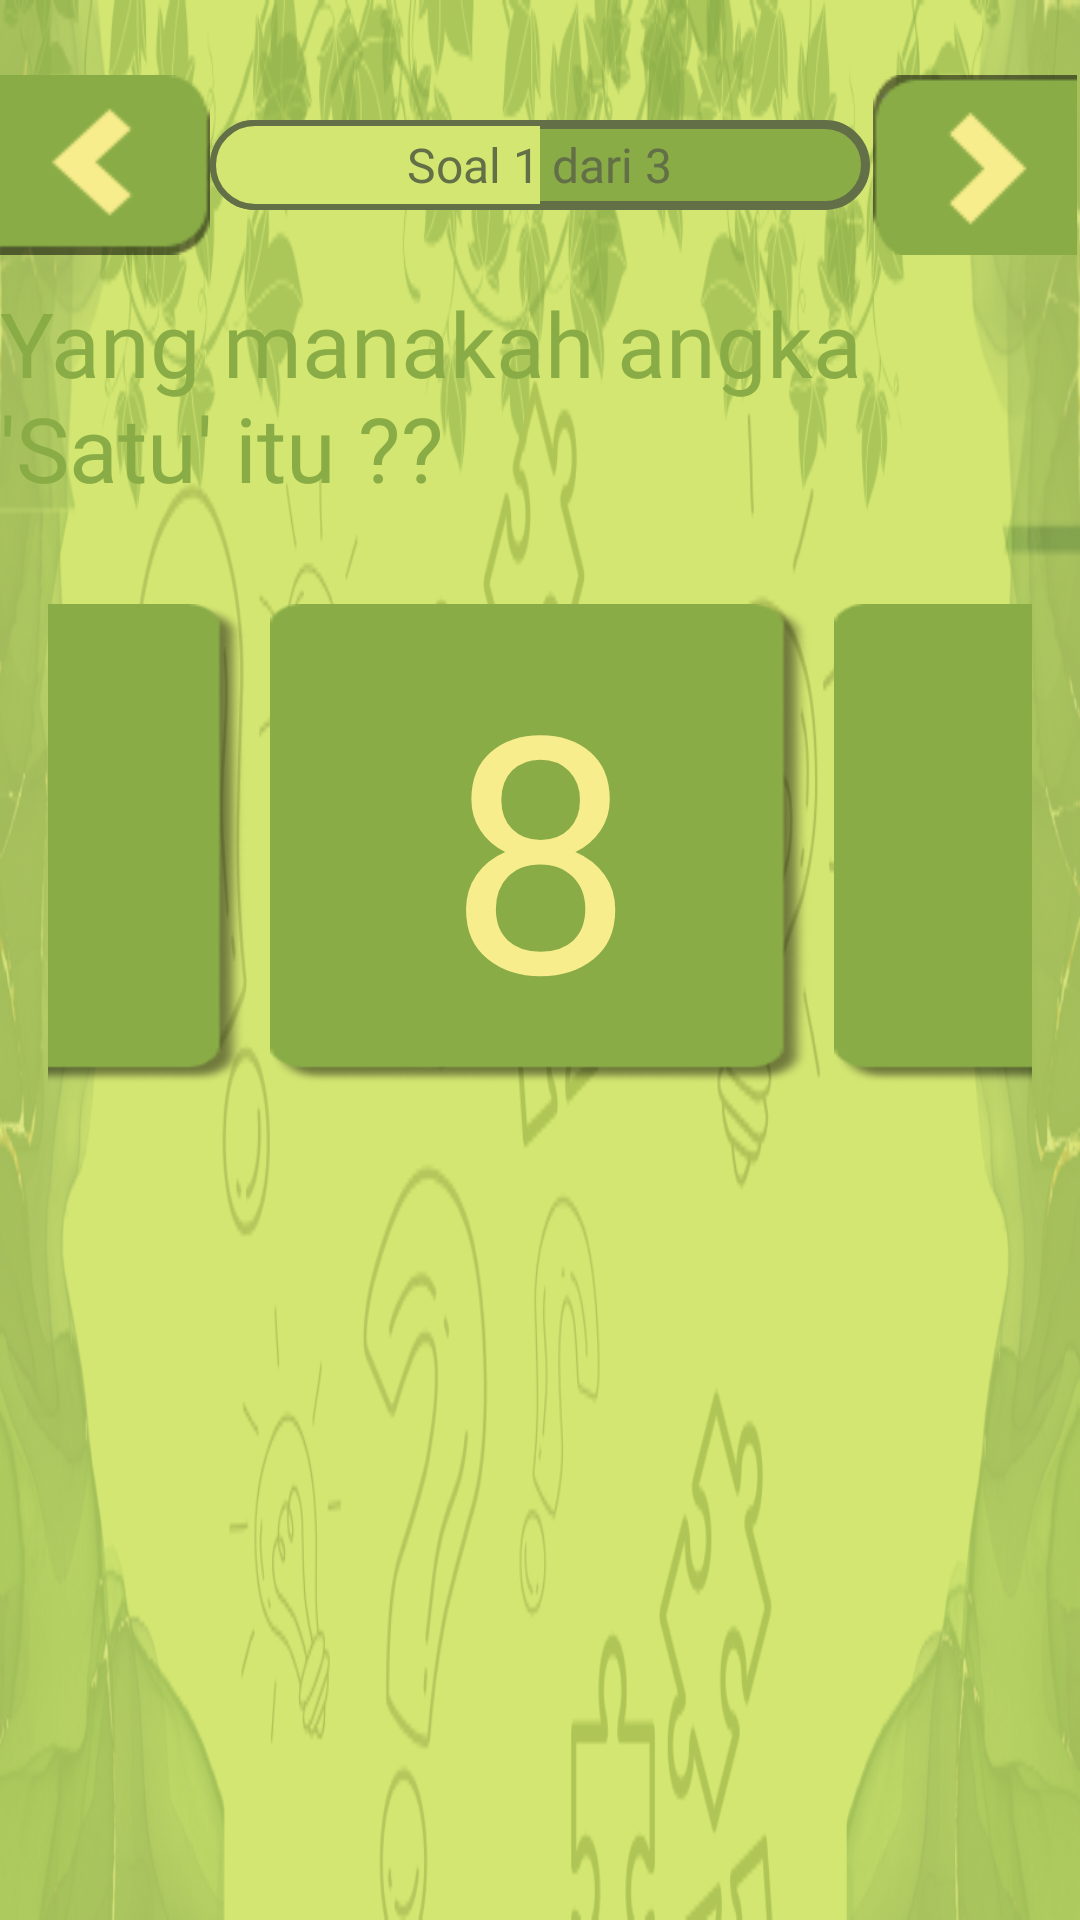

The Android layout XML behind this screen, and the referenced resources:
<!-- AndroidManifest.xml: application theme Theme.Bacara -->
<!-- res/layout/quiz_angka1.xml -->
<?xml version="1.0" encoding="utf-8"?>
<RelativeLayout xmlns:android="http://schemas.android.com/apk/res/android"
    xmlns:tools="http://schemas.android.com/tools"
    android:layout_width="match_parent"
    android:layout_height="match_parent"
    android:background="@drawable/bg_quiz"
    tools:context=".QuizAngka">

    
    <ImageButton
        android:id="@+id/back_quizangka"
        android:layout_width="70dp"
        android:layout_height="60dp"
        android:layout_marginTop="25dp"
        android:contentDescription="Kembali ke halaman sebelumnya (home)"
        android:background="@drawable/back_button"/>
    
    <ImageButton
        android:id="@+id/next_quizangka"
        android:layout_width="70sp"
        android:layout_height="60sp"
        android:layout_marginTop="25sp"
        android:layout_alignParentEnd="true"
        android:src="@drawable/next_button"
        android:contentDescription="Next" />

    <FrameLayout
        android:id="@+id/frameProgress"
        android:layout_width="match_parent"
        android:layout_height="30dp"
        android:layout_marginTop="40sp"
        android:layout_toStartOf="@+id/next_quizangka"
        android:layout_toEndOf="@+id/back_quizangka">

        <ProgressBar
            android:id="@+id/progress_quizangka1"
            style="@android:style/Widget.ProgressBar.Horizontal"
            android:layout_width="match_parent"
            android:layout_height="match_parent"
            android:progress="50"
            android:max="100"
            android:progressDrawable="@drawable/level_bar" />

        <TextView
            android:id="@+id/tvProgressText"
            android:layout_width="wrap_content"
            android:layout_height="wrap_content"
            android:layout_gravity="center"
            android:text="Soal 1 dari 3"
            android:textSize="16sp"
            android:textColor="@color/green_progress"
            android:fontFamily="@font/baloo_regular"/>
    </FrameLayout>


    
    <TextView
        android:id="@+id/tvPertanyaan"
        android:layout_width="wrap_content"
        android:layout_height="wrap_content"
        android:text="Yang manakah angka 'Satu' itu ??"
        android:textSize="30sp"
        android:textColor="@color/green_button"
        android:layout_centerHorizontal="true"
        android:layout_below="@id/frameProgress"
        android:fontFamily="@font/baloo_regular"
        android:layout_marginTop="24dp" />

    
    <LinearLayout
        android:id="@+id/layoutPilihan"
        android:layout_width="match_parent"
        android:layout_height="wrap_content"
        android:orientation="horizontal"
        android:layout_below="@id/tvPertanyaan"
        android:layout_marginTop="32dp"
        android:gravity="center"
        android:layout_marginStart="16dp"
        android:layout_marginEnd="16dp"
        android:weightSum="3">

        <TextView
            android:id="@+id/pilihan1angka"
            style="@style/cardPilihan"
            android:text="9"
            android:fontFamily="@font/baloo_regular"
            android:textSize="110sp"/>

        <TextView
            android:id="@+id/pilihan2angka"
            style="@style/cardPilihan"
            android:text="8"
            android:fontFamily="@font/baloo_regular"
            android:textSize="110sp"
            android:layout_marginStart="8dp"
            android:layout_marginEnd="8dp" />

        <TextView
            android:id="@+id/pilihan3angka"
            style="@style/cardPilihan"
            android:text="1"
            android:fontFamily="@font/baloo_regular"
            android:textSize="110sp" />

    </LinearLayout>
</RelativeLayout>
<!-- resources referenced by this layout -->
<resources>
  <color name="green_button">#89AC46</color>
  <color name="green_progress">#626F47</color>
  <!-- drawable back_button: png bitmap (drawable, 891 bytes) -->
  <!-- drawable bg_quiz: png bitmap (drawable, 191566 bytes) -->
  <!-- drawable level_bar (drawable) -->
  <layer-list xmlns:android="http://schemas.android.com/apk/res/android">
      
      <item android:id="@android:id/background">
          <shape android:shape="rectangle">
              <solid android:color="@color/green_button" />
              <corners android:radius="20dp" />
              <stroke
                  android:color="@color/green_progress"
                  android:width="3dp"/>
          </shape>
      </item>
  
      
      <item android:id="@android:id/secondaryProgress">
          <clip>
              <shape android:shape="rectangle">
                  <gradient
                      android:startColor="@color/black"
                      android:endColor="@color/black"
                      android:angle="0" />
                  <corners android:radius="20dp" />
              </shape>
          </clip>
      </item>
  
      
      <item android:id="@android:id/progress">
          <clip>
              <shape android:shape="rectangle">
                  <solid android:color="@color/green_word" />
                  <corners android:radius="20dp" />
                  <stroke
                      android:color="@color/green_progress"
                      android:width="2dp"/>
              </shape>
          </clip>
      </item>
  </layer-list>
  <!-- drawable next_button: png bitmap (drawable, 907 bytes) -->
  <style name="cardPilihan">
      <item name="android:layout_width">180sp</item>
      <item name="android:layout_height">160dp</item>
      <item name="android:background">@drawable/bg_card</item>
      <item name="android:textSize">48sp</item>
      <item name="android:textColor">@color/word_yellow</item>
      <item name="android:gravity">center</item>
      </style>
  <style name="Theme.Bacara" parent="Base.Theme.Bacara" />
  <color name="black">#FF000000</color>
  <color name="green_word">#D3E671</color>
  <!-- drawable bg_card: png bitmap (drawable, 4731 bytes) -->
  <color name="word_yellow">#F8ED8C</color>
  <style name="Base.Theme.Bacara" parent="Theme.Material3.DayNight.NoActionBar">
          
          
      </style>
</resources>
